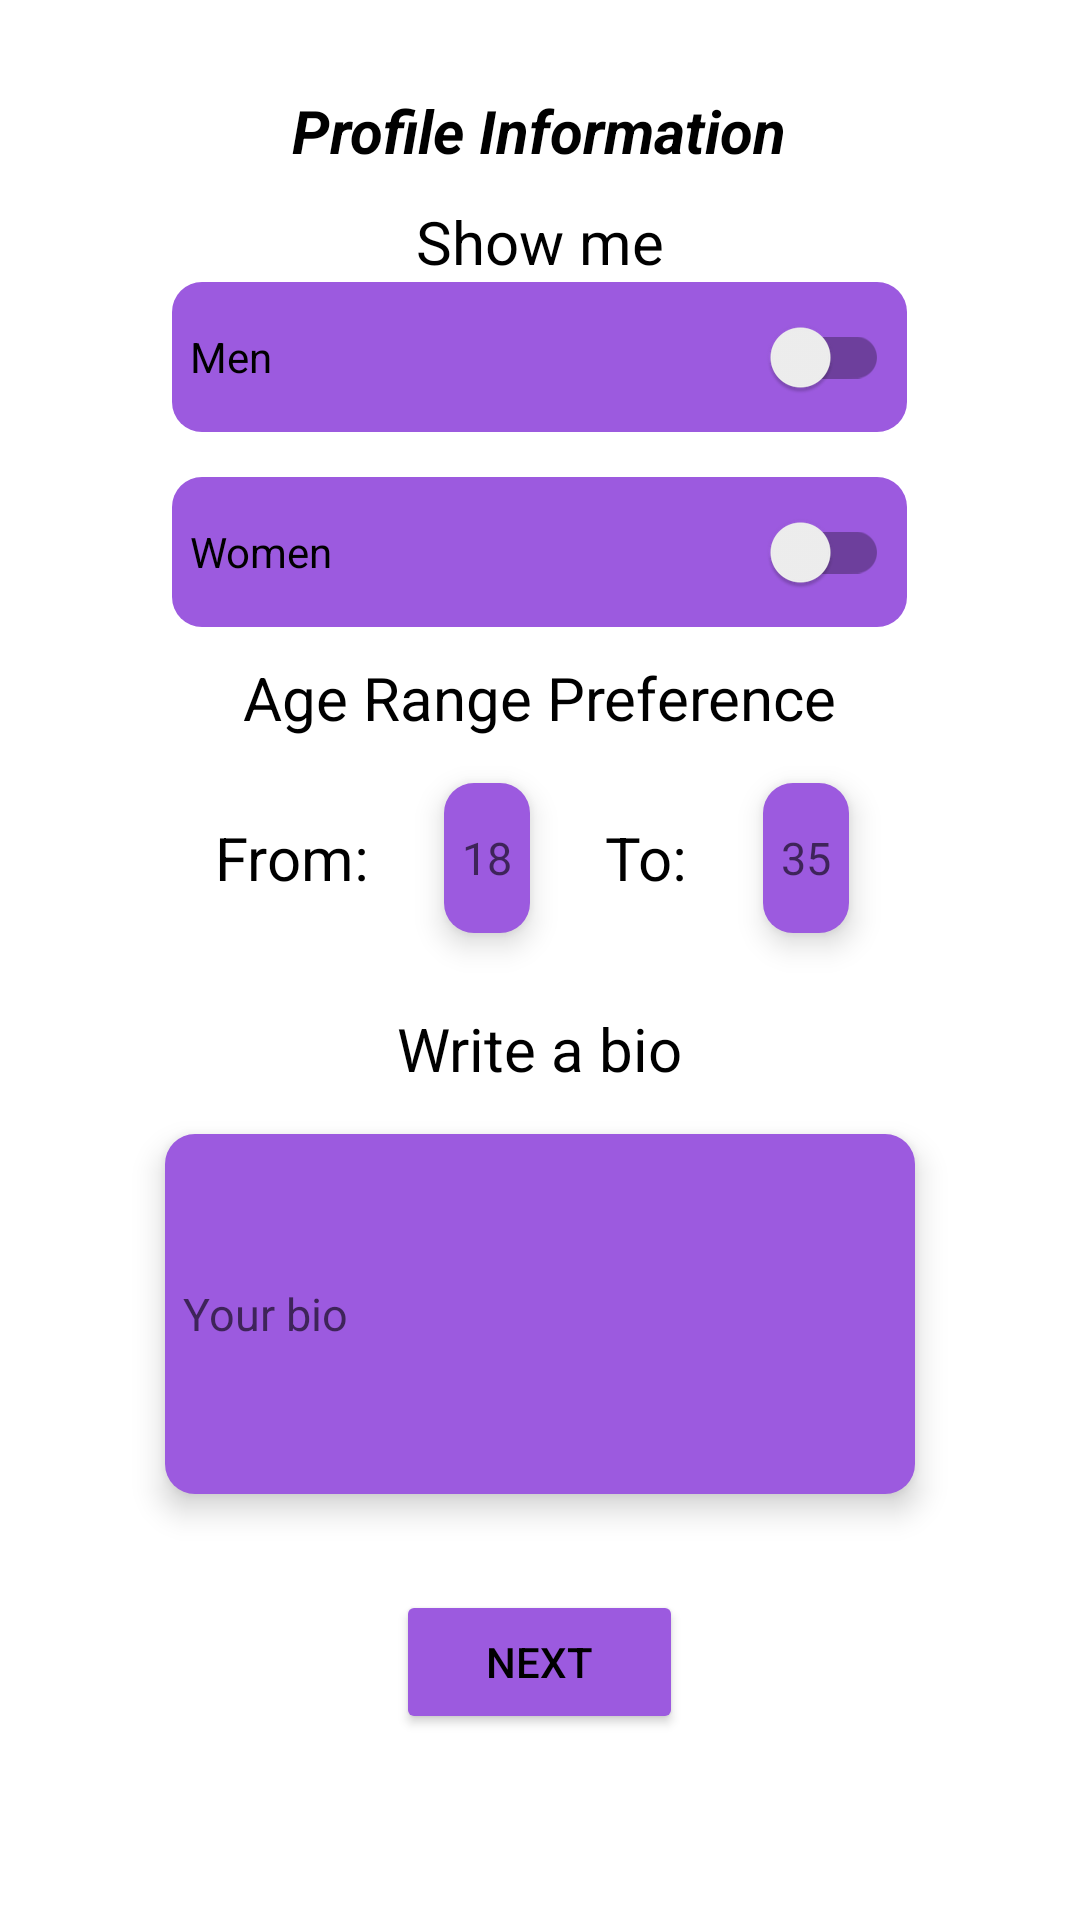

The Android layout XML behind this screen, and the referenced resources:
<!-- AndroidManifest.xml: application theme Theme.TechingApp -->
<!-- res/layout/profile_info_2of2.xml -->
<?xml version="1.0" encoding="utf-8"?>
<androidx.constraintlayout.widget.ConstraintLayout xmlns:android="http://schemas.android.com/apk/res/android"
    xmlns:app="http://schemas.android.com/apk/res-auto"
    android:layout_width="match_parent"
    android:layout_height="match_parent">

    <ScrollView
        android:layout_width="match_parent"
        android:layout_height="wrap_content"
        app:layout_constraintEnd_toEndOf="parent"
        app:layout_constraintStart_toStartOf="parent"
        app:layout_constraintTop_toTopOf="parent">

        <LinearLayout
            android:layout_width="match_parent"
            android:layout_height="wrap_content"
            android:layout_gravity="center_vertical"
            android:gravity="center_horizontal"
            android:importantForAutofill="noExcludeDescendants"
            android:orientation="vertical">

            <TextView
                android:layout_width="wrap_content"
                android:layout_height="wrap_content"
                android:layout_gravity="center"
                android:layout_marginTop="30dp"
                android:text="@string/profile_information_text"
                android:textColor="@color/black"
                android:textSize="20sp"
                android:textStyle="bold|italic" />

            <TextView
                android:layout_width="wrap_content"
                android:layout_height="wrap_content"
                android:layout_gravity="center"
                android:layout_marginTop="10dp"
                android:text="@string/show_me_profile_info_text"
                android:textColor="@color/black"
                android:textSize="20sp" />

            <androidx.appcompat.widget.SwitchCompat
                android:id="@+id/men_switch"
                android:layout_width="wrap_content"
                android:layout_height="wrap_content"
                android:layout_gravity="center"
                android:background="@drawable/custom_input"
                android:ems="15"
                android:padding="6dp"
                android:text="@string/men_switch_text" />

            <androidx.appcompat.widget.SwitchCompat
                android:id="@+id/women_switch"
                android:layout_width="wrap_content"
                android:layout_height="wrap_content"
                android:layout_gravity="center"
                android:layout_marginTop="15dp"
                android:background="@drawable/custom_input"
                android:ems="15"
                android:padding="6dp"
                android:text="@string/women_switch_text" />

            
            
            
            
            
            
            
            

            
            
            
            
            
            
            
            
            
            

            <TextView
                android:layout_width="wrap_content"
                android:layout_height="wrap_content"
                android:layout_gravity="center"
                android:layout_marginTop="10dp"
                android:text="@string/age_range_pref_profile_info"
                android:textColor="@color/black"
                android:textSize="20sp" />

            <LinearLayout
                android:layout_width="wrap_content"
                android:layout_height="wrap_content"
                android:gravity="center_horizontal|center_vertical"
                android:orientation="horizontal">

                <TextView
                    android:layout_width="wrap_content"
                    android:layout_height="wrap_content"
                    android:layout_gravity="center"
                    android:layout_margin="10dp"
                    android:text="@string/from_text"
                    android:textColor="@color/black"
                    android:textSize="20sp" />

                <EditText
                    android:id="@+id/age_minInput"
                    android:layout_width="wrap_content"
                    android:layout_height="wrap_content"
                    android:layout_gravity="center"
                    android:layout_margin="15dp"
                    android:background="@drawable/custom_input"
                    android:elevation="6dp"
                    android:hint="@string/age_minimum_hint"
                    android:inputType="number"
                    android:padding="6dp"
                    android:textSize="15sp" />

                <TextView
                    android:layout_width="wrap_content"
                    android:layout_height="wrap_content"
                    android:layout_gravity="center"
                    android:layout_margin="10dp"
                    android:text="@string/to_text"
                    android:textColor="@color/black"
                    android:textSize="20sp" />

                <EditText
                    android:id="@+id/age_maxInput"
                    android:layout_width="wrap_content"
                    android:layout_height="wrap_content"
                    android:layout_gravity="center"
                    android:layout_margin="15dp"
                    android:background="@drawable/custom_input"
                    android:elevation="6dp"
                    android:hint="@string/age_maximum_hint"
                    android:inputType="number"
                    android:padding="6dp"
                    android:textSize="15sp" />

            </LinearLayout>

            <TextView
                android:layout_width="wrap_content"
                android:layout_height="wrap_content"
                android:layout_gravity="center"
                android:layout_marginTop="10dp"
                android:text="@string/write_a_bio_text"
                android:textColor="@color/black"
                android:textSize="20sp" />

            <EditText
                android:id="@+id/bio_input"
                android:layout_width="250dp"
                android:layout_height="120dp"
                android:layout_gravity="center_horizontal"
                android:layout_marginTop="15dp"
                android:background="@drawable/custom_input"
                android:drawablePadding="8dp"
                android:elevation="6dp"
                android:ems="15"
                android:hint="@string/type_bio"
                android:inputType="textLongMessage"
                android:padding="6dp"
                android:textSize="15sp" />

            <Button
                android:id="@+id/secondInfoPage_toBio"
                android:layout_width="wrap_content"
                android:layout_height="wrap_content"
                android:layout_gravity="center"
                android:layout_marginTop="32dp"
                android:backgroundTint="#9C5ADF"
                android:paddingLeft="30dp"
                android:paddingTop="10dp"
                android:paddingRight="30dp"
                android:paddingBottom="10dp"
                android:text="@string/next_btn_text"
                android:textColor="@color/black" />

        </LinearLayout>
    </ScrollView>
</androidx.constraintlayout.widget.ConstraintLayout>
<!-- resources referenced by this layout -->
<resources>
  <!-- drawable custom_input (drawable) -->
  <?xml version="1.0" encoding="utf-8"?>
  <shape android:shape="rectangle" xmlns:android="http://schemas.android.com/apk/res/android">
  
      <corners android:radius="10dp"/>
      <solid android:color="#9C5ADF"/>
      <size android:height="50dp"/>
  
  </shape>
  <string name="age_maximum_hint">35</string>
  <string name="age_minimum_hint">18</string>
  <string name="age_range_pref_profile_info">Age Range Preference</string>
  <string name="distance_range_profile_info_text">Distance Range</string>
  <string name="from_text">From:</string>
  <string name="men_switch_text">Men</string>
  <string name="next_btn_text">Next</string>
  <string name="profile_information_text">Profile Information</string>
  <string name="show_me_profile_info_text">Show me</string>
  <string name="to_text">To:</string>
  <string name="type_bio">Your bio</string>
  <string name="women_switch_text">Women</string>
  <string name="write_a_bio_text">Write a bio</string>
  <style name="Theme.TechingApp" parent="Theme.MaterialComponents.DayNight.DarkActionBar">
          
          <item name="colorPrimary">@color/purple_500</item>
          <item name="colorPrimaryVariant">@color/purple_700</item>
          <item name="colorOnPrimary">@color/white</item>
          
          <item name="colorSecondary">@color/teal_200</item>
          <item name="colorSecondaryVariant">@color/teal_700</item>
          <item name="colorOnSecondary">@color/black</item>
          
          <item name="android:statusBarColor" tools:targetApi="l">?attr/colorPrimaryVariant</item>
          
      </style>
  <!-- not gathered from this repository: default colours our renderer supplied (Android Studio template values) -->
  <color name="purple_500">#FF6200EE</color>
  <color name="purple_700">#FF3700B3</color>
  <color name="teal_200">#FF03DAC5</color>
  <color name="teal_700">#FF018786</color>
  <color name="black">#FF000000</color>
  <color name="white">#FFFFFFFF</color>
</resources>
